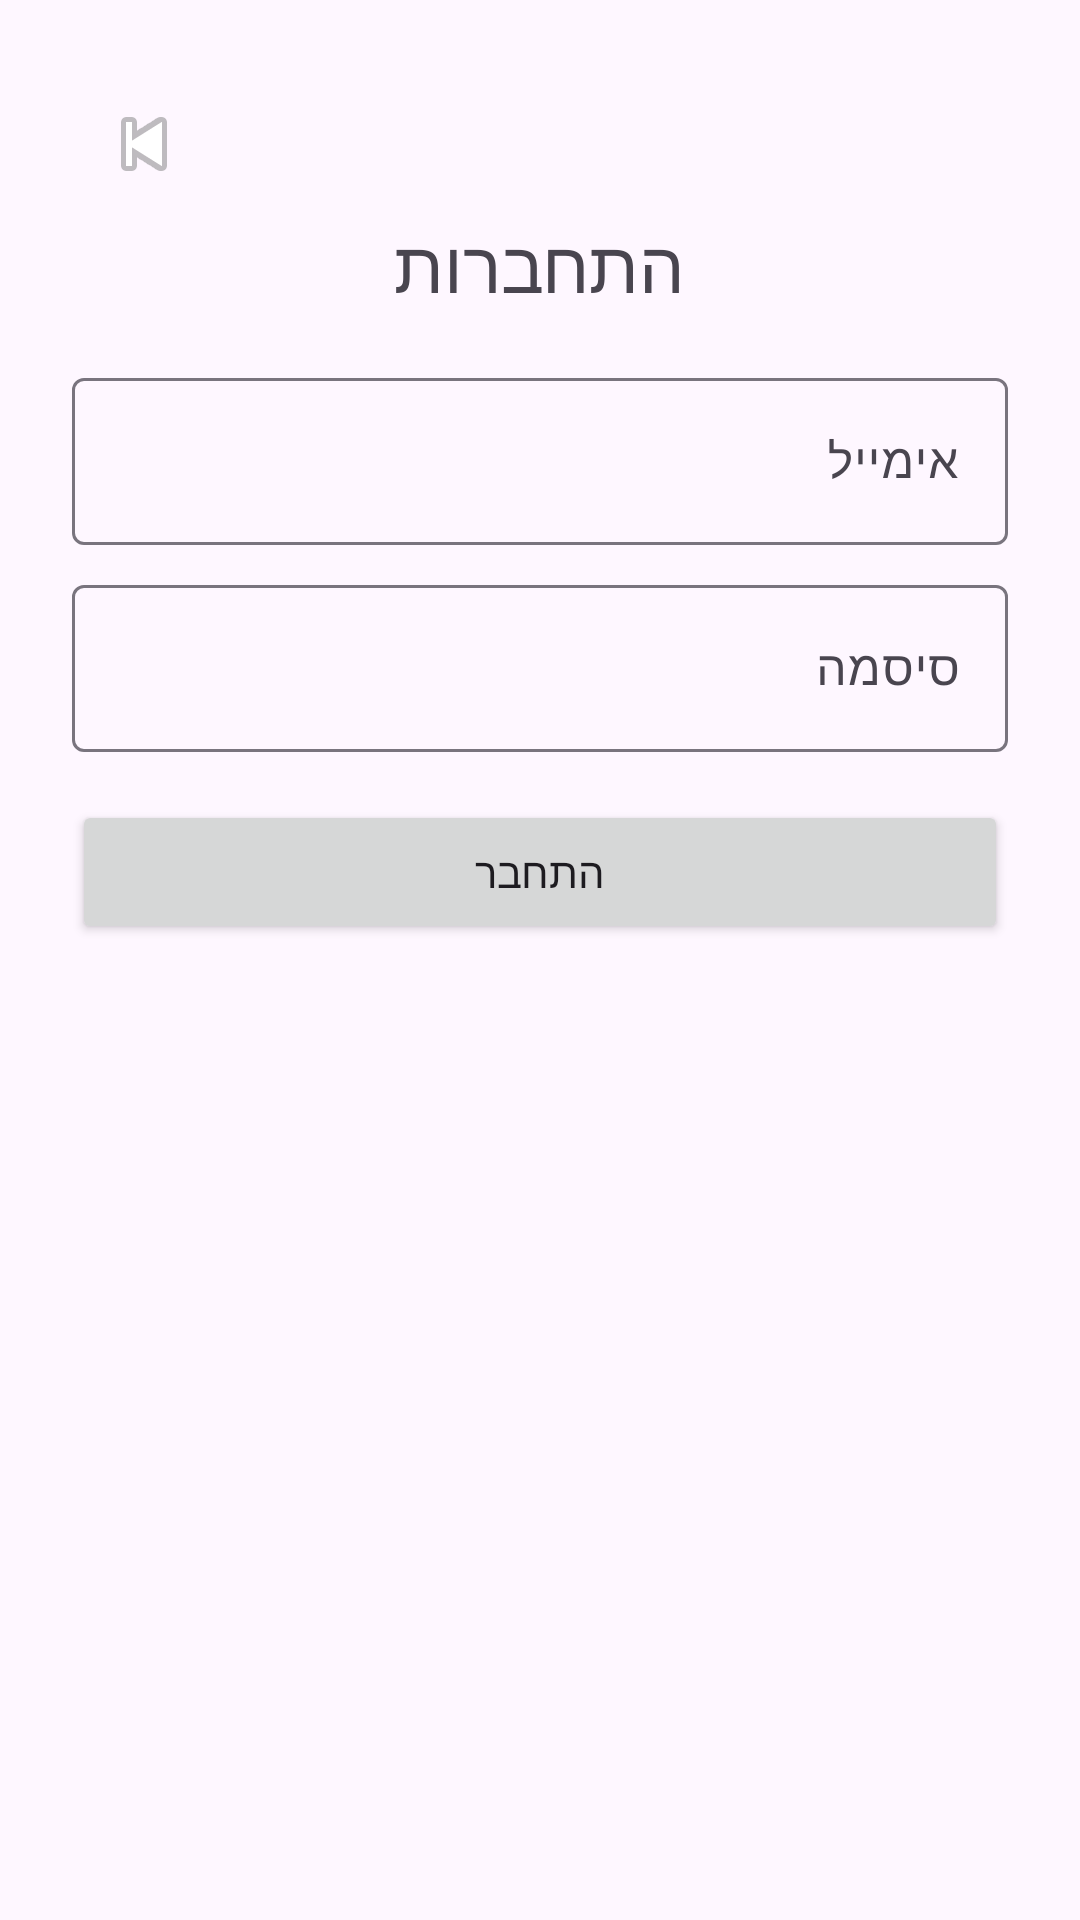

Android layout source for this screen:
<!-- AndroidManifest.xml: application theme Theme.Minesweeper -->
<!-- res/layout/activity_login.xml -->
<?xml version="1.0" encoding="utf-8"?>
<LinearLayout xmlns:android="http://schemas.android.com/apk/res/android"
    android:layout_width="match_parent"
    android:layout_height="match_parent"
    android:padding="24dp"
    android:orientation="vertical">

    <ImageButton
        android:id="@+id/backBtn"
        android:layout_width="48dp"
        android:layout_height="48dp"
        android:padding="8dp"
        android:background="@android:color/transparent"
        android:src="@android:drawable/ic_media_previous" />

    <TextView
        android:layout_width="wrap_content"
        android:layout_height="wrap_content"
        android:text="התחברות"
        android:textSize="24sp"
        android:layout_gravity="center_horizontal"
        android:layout_marginBottom="16dp"/>

    <com.google.android.material.textfield.TextInputLayout
        android:layout_width="match_parent"
        android:layout_height="wrap_content"
        android:hint="אימייל">

        <com.google.android.material.textfield.TextInputEditText
            android:id="@+id/etEmailLogin"
            android:layout_width="match_parent"
            android:layout_height="wrap_content"
            android:inputType="textEmailAddress"/>
    </com.google.android.material.textfield.TextInputLayout>

    <com.google.android.material.textfield.TextInputLayout
        android:layout_width="match_parent"
        android:layout_height="wrap_content"
        android:hint="סיסמה"
        android:layout_marginTop="8dp">

        <com.google.android.material.textfield.TextInputEditText
            android:id="@+id/etPasswordLogin"
            android:layout_width="match_parent"
            android:layout_height="wrap_content"
            android:inputType="textPassword"/>
    </com.google.android.material.textfield.TextInputLayout>

    <Button
        android:id="@+id/btnLogin"
        android:layout_width="match_parent"
        android:layout_height="wrap_content"
        android:layout_marginTop="16dp"
        android:text="התחבר" />

    <ProgressBar
        android:id="@+id/progressBarLogin"
        android:layout_width="wrap_content"
        android:layout_height="wrap_content"
        android:visibility="gone"
        android:layout_gravity="center_horizontal"
        android:layout_marginTop="12dp"/>
</LinearLayout>
<!-- resources referenced by this layout -->
<resources>
  <style name="Theme.Minesweeper" parent="Theme.Material3.Light.NoActionBar">
          <item name="colorPrimary">@color/purple_500</item>
      </style>
  <!-- not gathered from this repository: default colours our renderer supplied (Android Studio template values) -->
  <color name="purple_500">#FF6200EE</color>
</resources>
